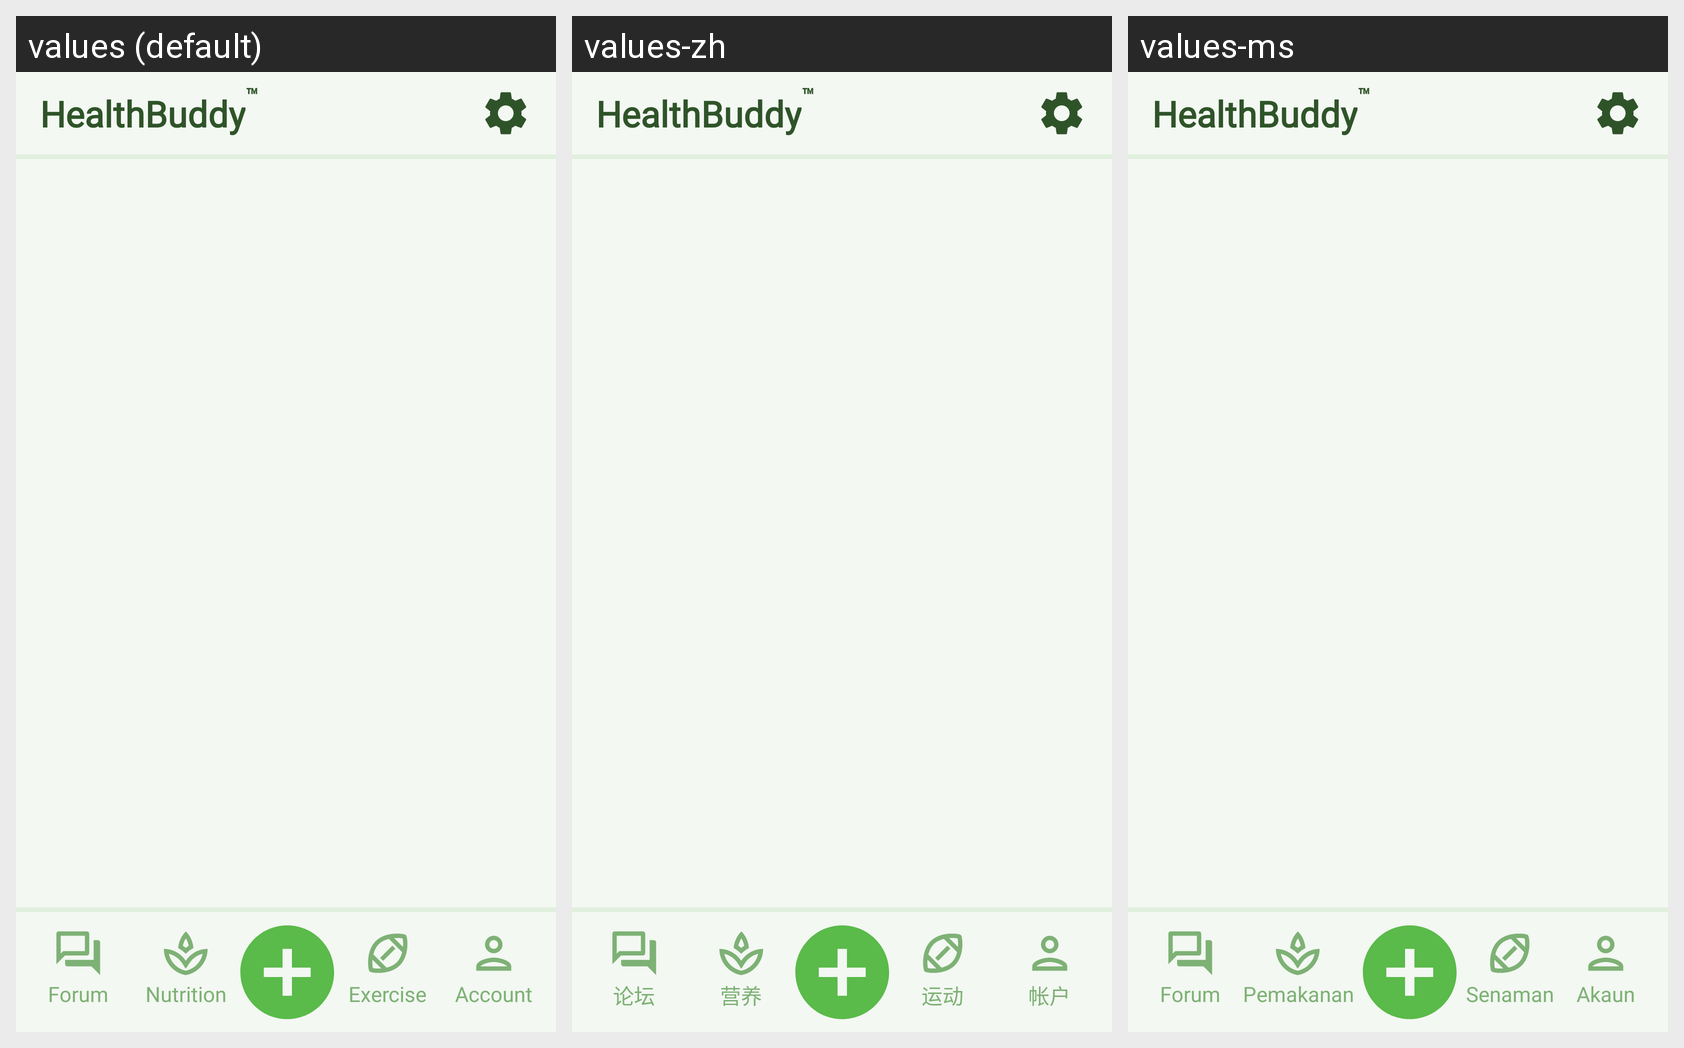

The Android screen above is rendered under several locales of the same app. Produce the string resources it draws, with the default and per-locale values.
Android screen res/layout/layout_fragment.xml rendered under 3 locales, left to right: values (default), values-zh, values-ms. Device: Nexus 5 (rendered at 1080×1920; each locale shown at half size, 540×960, under a caption strip naming it); theme AppTheme.
Strings drawn on this screen, with the default value and each locale's value (text and hints the layout hard-codes, and strings that could not be matched under every locale, appear in the picture but are not listed):

app_name
  values: HealthBuddy
  values-zh: HealthBuddy  [not translated; the default value is used]
  values-ms: HealthBuddy  [not translated; the default value is used]

trademark
  values: ™
  values-zh: ™  [not translated; the default value is used]
  values-ms: ™  [not translated; the default value is used]

forum
  values: Forum
  values-zh: 论坛
  values-ms: Forum

nutrition
  values: Nutrition
  values-zh: 营养
  values-ms: Pemakanan

exercise
  values: Exercise
  values-zh: 运动
  values-ms: Senaman

account
  values: Account
  values-zh: 帐户
  values-ms: Akaun
